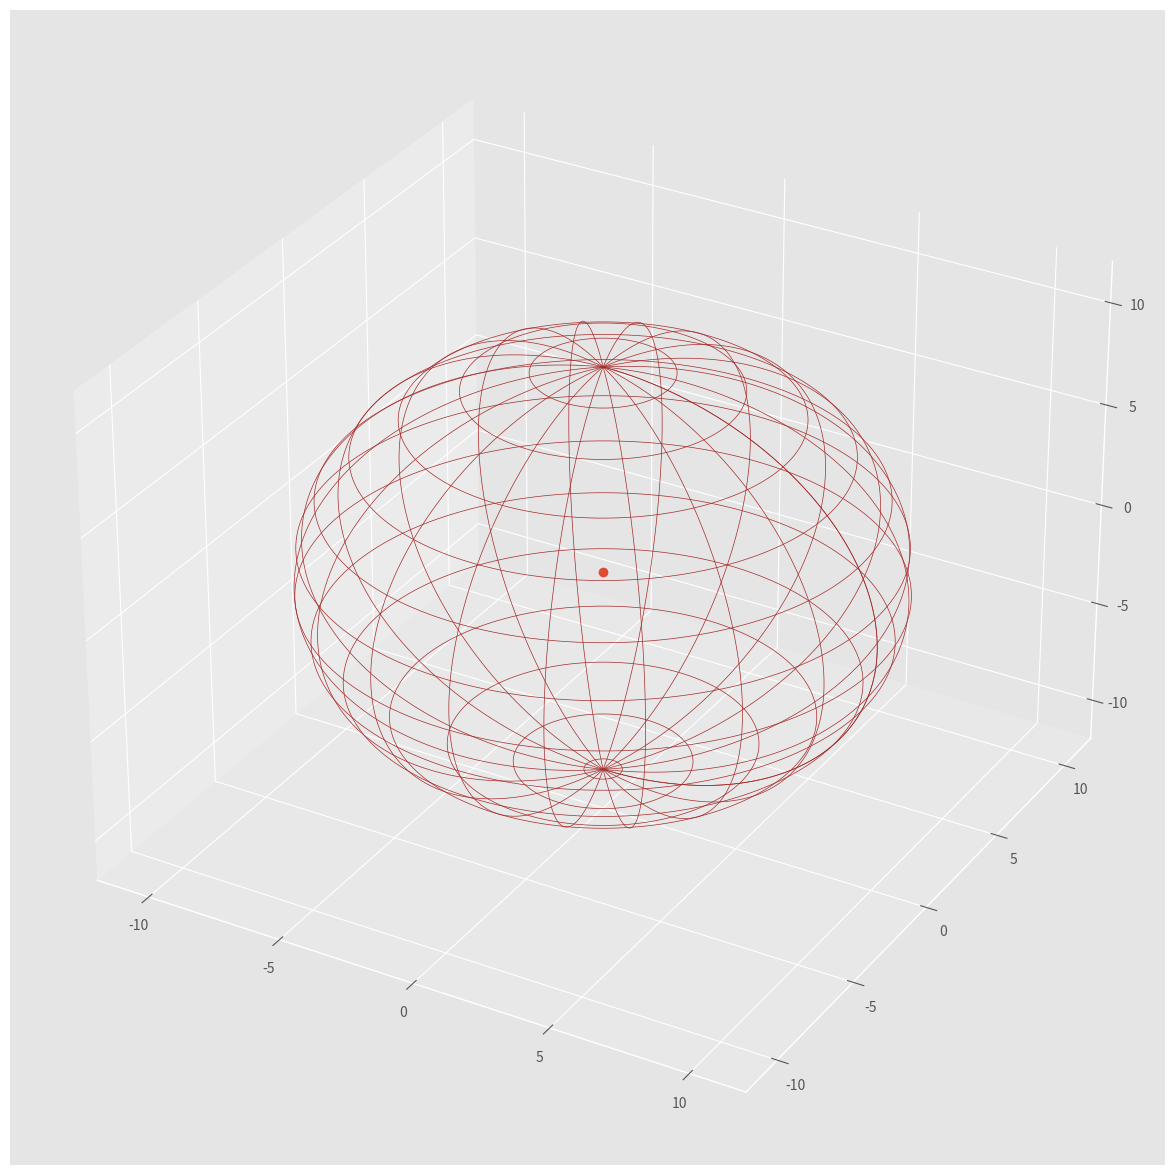

Python code for this plot:
# -*- coding: utf-8 -*-
"""
Created on Tue May  9 22:57:06 2017

[redacted]
"""
from mpl_toolkits.mplot3d import axes3d
import matplotlib.pyplot as plt
import matplotlib.style
import random
import numpy as np


class RandomWalk():
    def __init__(self, **kwargs):
        self.NumberOfSteps = kwargs.get("NumberOfSteps")
        self.West = 0.1
        self.East = 0.2
        self.North = 0.35
        self.South = 0.05
        self.Up = 0.15
        self.down = 0.15
        self.radius = 10

    def OneIeteration(self):
        matplotlib.style.use('ggplot')
        fig = plt.figure(figsize=(15,15))
        ax1 = fig.add_subplot(111, projection='3d')
        u, v = np.mgrid[0:2*np.pi:200j, 0:np.pi:200j]
        x=np.cos(u)*np.sin(v)*10
        y=np.sin(u)*np.sin(v)*10
        z=np.cos(v)*10
        ax1.plot_wireframe(x, y, z, rstride = 10, cstride = 15, linewidth = 0.5, color = 'brown')
        ax1.set_xlim(-12, 12)
        ax1.set_ylim(-12, 12)
        ax1.set_zlim(-12, 12)
        plt.show()
        Points = []
        initial = (0, 0, 0)
        for i in range(self.NumberOfSteps):
            if i == 0:
                new_x = [initial[0]]
                new_y = [initial[1]]
                new_z = [initial[2]]
                points, = ax1.plot(new_x, new_y, new_z, marker='o')
            else:
                p = random.uniform(0, 1)
                if p <= self.West:
                    initial = (initial[0] - 1, initial[1], initial[2])
                elif p > self.West and p <= self.West + self.East:
                    initial = (initial[0] + 1, initial[1], initial[2])
                elif p > self.West + self.East and p <= self.West + self.East + self.North:
                    initial = (initial[0], initial[1] + 1, initial[2])
                elif p > self.West + self.East + self.North and p < self.West + self.East + self.North + self.Up:
                    initial = (initial[0], initial[1], initial[2] + 1)
                else:
                    initial = (initial[0], initial[1], initial[2] - 1)
                new_x = [initial[0]]
                new_y = [initial[1]]
                new_z = [initial[2]]
                points.set_data(new_x, new_y)            
                if (initial[0]) ** 2 + (initial[1]) ** 2 +(initial[2])**2 > self.radius ** 2:
                    break
                Points.append(initial)
                plt.pause(0.5)
        return len(Points)



ExpectedNumberOfSteps = RandomWalk(NumberOfSteps = 10000).OneIeteration()
print(ExpectedNumberOfSteps)